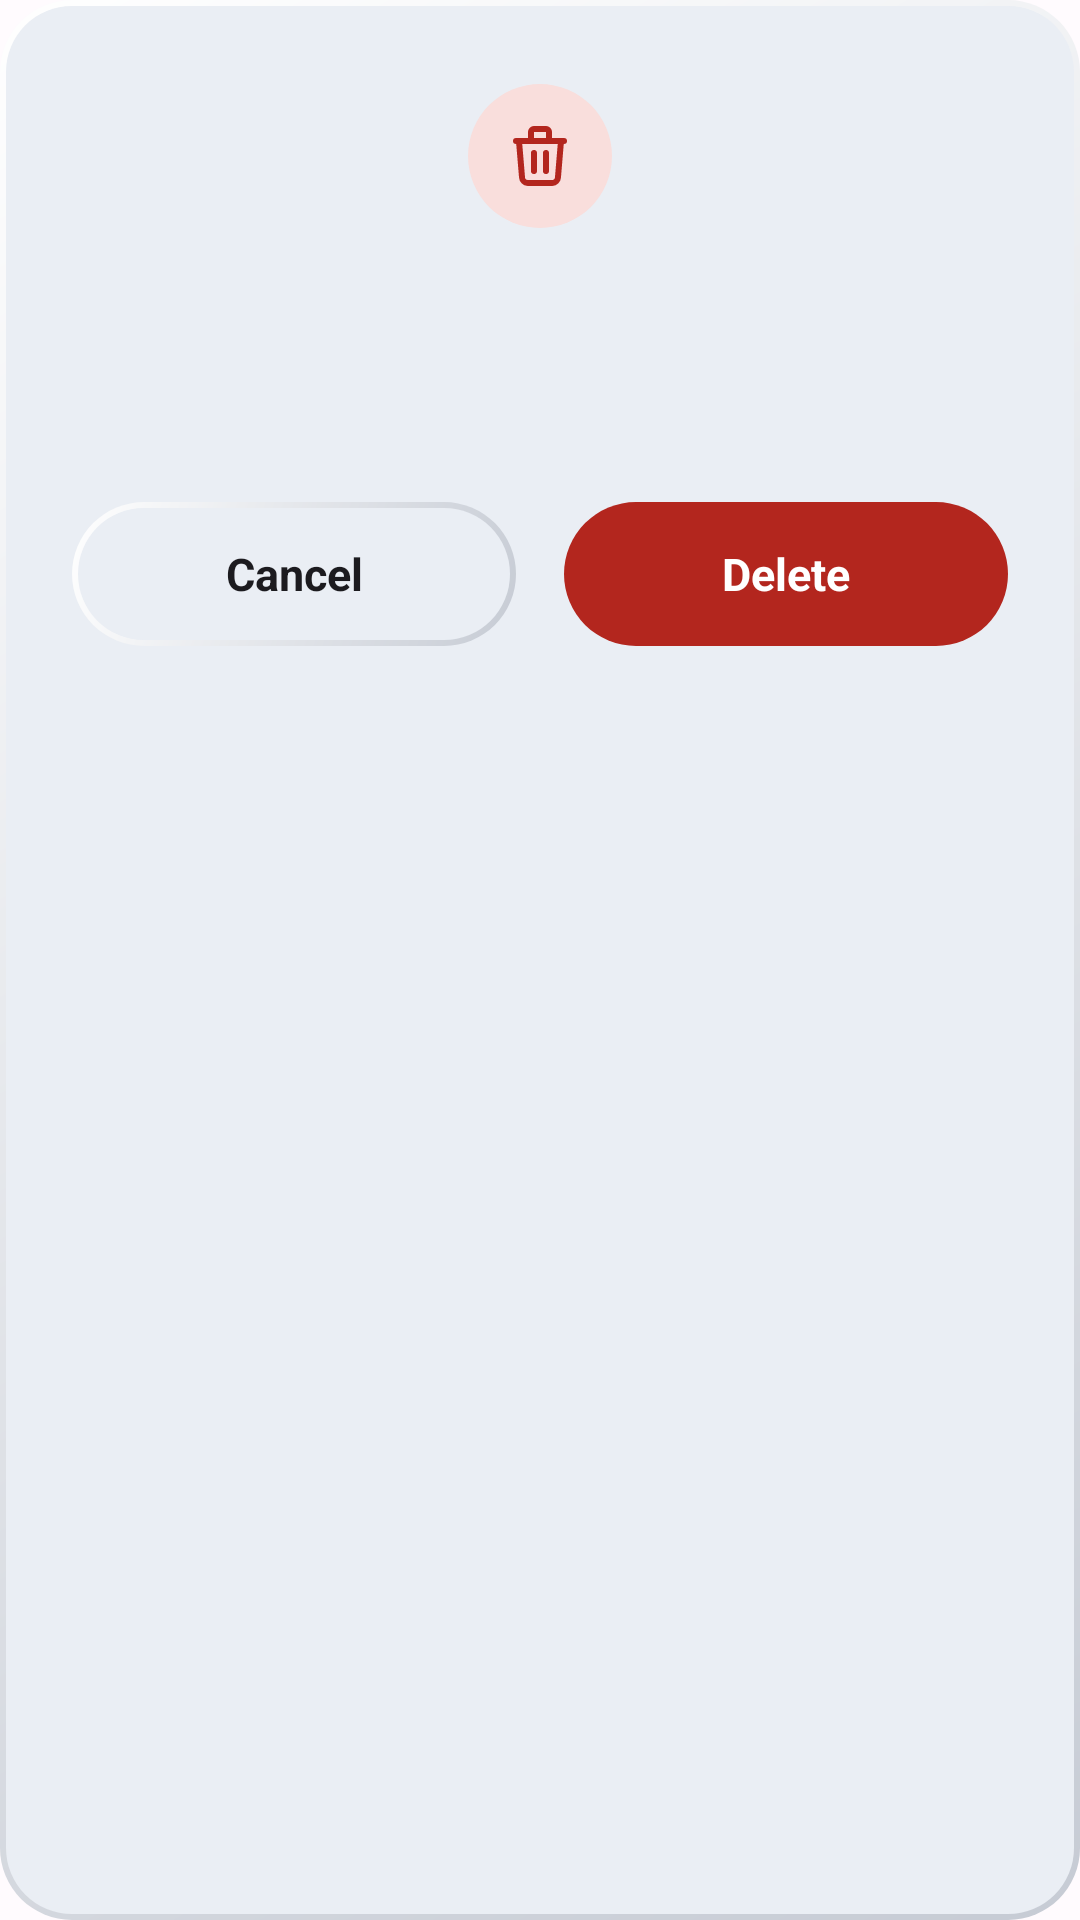

Layout XML and referenced resources for this Android screen:
<!-- AndroidManifest.xml: application theme AppTheme -->
<!-- res/layout/dialog_confirm_delete.xml -->
<?xml version="1.0" encoding="utf-8"?>
<LinearLayout xmlns:android="http://schemas.android.com/apk/res/android"
    xmlns:tools="http://schemas.android.com/tools"
    android:layout_width="match_parent"
    android:layout_height="wrap_content"
    android:background="@drawable/bg_dialog_surface"
    android:gravity="center_horizontal"
    android:orientation="vertical"
    android:paddingStart="24dp"
    android:paddingTop="28dp"
    android:paddingEnd="24dp"
    android:paddingBottom="24dp">

    <ImageView
        android:layout_width="48dp"
        android:layout_height="48dp"
        android:background="@drawable/bg_icon_circle_danger"
        android:contentDescription="@null"
        android:padding="12dp"
        android:src="@drawable/ic_trash_24" />

    <TextView
        android:id="@+id/confirmTitle"
        android:layout_width="wrap_content"
        android:layout_height="wrap_content"
        android:layout_marginTop="16dp"
        android:gravity="center"
        android:textColor="@color/home_title_text"
        android:textSize="18sp"
        android:textStyle="bold"
        tools:text="Delete rule" />

    <TextView
        android:id="@+id/confirmMessage"
        android:layout_width="match_parent"
        android:layout_height="wrap_content"
        android:layout_marginTop="8dp"
        android:gravity="center"
        android:lineSpacingExtra="4dp"
        android:textColor="@color/home_subtitle_text"
        android:textSize="14sp"
        tools:text="Delete this rule? The view will be restored." />

    <LinearLayout
        android:layout_width="match_parent"
        android:layout_height="wrap_content"
        android:layout_marginTop="24dp"
        android:orientation="horizontal">

        <TextView
            android:id="@+id/confirmCancel"
            android:layout_width="0dp"
            android:layout_height="48dp"
            android:layout_marginEnd="8dp"
            android:layout_weight="1"
            android:background="@drawable/bg_pill_neutral"
            android:gravity="center"
            android:text="@string/cancel"
            android:textColor="@color/home_title_text"
            android:textSize="15sp"
            android:textStyle="bold" />

        <TextView
            android:id="@+id/confirmDelete"
            android:layout_width="0dp"
            android:layout_height="48dp"
            android:layout_marginStart="8dp"
            android:layout_weight="1"
            android:background="@drawable/bg_pill_danger"
            android:gravity="center"
            android:text="@string/delete"
            android:textColor="#FFFFFF"
            android:textSize="15sp"
            android:textStyle="bold" />
    </LinearLayout>
</LinearLayout>
<!-- resources referenced by this layout -->
<resources>
  <color name="home_subtitle_text">#5F5E63</color>
  <color name="home_title_text">#1C1B1F</color>
  <!-- drawable bg_icon_circle_danger (drawable) -->
  <?xml version="1.0" encoding="utf-8"?>
  <shape xmlns:android="http://schemas.android.com/apk/res/android"
      android:shape="oval">
      <solid android:color="#F9DEDC" />
  </shape>
  <!-- drawable bg_pill_danger (drawable) -->
  <?xml version="1.0" encoding="utf-8"?>
  <ripple xmlns:android="http://schemas.android.com/apk/res/android"
      android:color="#33FFFFFF">
      <item>
          <shape android:shape="rectangle">
              <solid android:color="#FFB3261E" />
              <corners android:radius="28dp" />
          </shape>
      </item>
  </ripple>
  <string name="cancel">Cancel</string>
  <string name="delete">Delete</string>
  <color name="home_page_background">#EAEEF4</color>
  <color name="md_theme_light_primary">#6750A4</color>
  <color name="md_theme_light_onPrimary">#FFFFFF</color>
  <color name="md_theme_light_primaryContainer">#EADDFF</color>
  <color name="md_theme_light_onPrimaryContainer">#21005D</color>
  <color name="md_theme_light_secondary">#625B71</color>
  <color name="md_theme_light_onSecondary">#FFFFFF</color>
  <color name="md_theme_light_secondaryContainer">#E8DEF8</color>
  <color name="md_theme_light_onSecondaryContainer">#1D192B</color>
  <color name="md_theme_light_tertiary">#7D5260</color>
  <color name="md_theme_light_onTertiary">#FFFFFF</color>
  <color name="md_theme_light_tertiaryContainer">#FFD8E4</color>
  <color name="md_theme_light_onTertiaryContainer">#31111D</color>
  <color name="md_theme_light_error">#B3261E</color>
  <color name="md_theme_light_errorContainer">#F9DEDC</color>
  <color name="md_theme_light_onError">#FFFFFF</color>
  <color name="md_theme_light_onErrorContainer">#410E0B</color>
  <color name="md_theme_light_background">#FFFBFE</color>
  <color name="md_theme_light_onBackground">#1C1B1F</color>
  <color name="md_theme_light_surface">#FFFBFE</color>
  <color name="md_theme_light_onSurface">#1C1B1F</color>
  <color name="md_theme_light_surfaceVariant">#E7E0EC</color>
  <color name="md_theme_light_onSurfaceVariant">#49454F</color>
  <color name="md_theme_light_outline">#79747E</color>
  <color name="md_theme_light_inverseOnSurface">#F4EFF4</color>
  <color name="md_theme_light_inverseSurface">#313033</color>
  <color name="md_theme_light_primaryInverse">#D0BCFF</color>
  <style name="ThemeOverlay.Host.AlertDialog" parent="ThemeOverlay.Material3.Dialog.Alert">
          <item name="android:windowBackground">@drawable/bg_dialog_surface</item>
          <item name="android:windowElevation">0dp</item>
          <item name="android:colorBackground">@color/md_theme_light_surface</item>
          <item name="colorPrimary">@color/home_title_text</item>
          <item name="android:textColorPrimary">@color/home_title_text</item>
          <item name="android:textColorSecondary">@color/home_subtitle_text</item>
          <item name="buttonBarButtonStyle">@style/Widget.Host.DialogButton</item>
          <item name="buttonBarPositiveButtonStyle">@style/Widget.Host.DialogButton</item>
          <item name="buttonBarNegativeButtonStyle">@style/Widget.Host.DialogButton</item>
          <item name="buttonBarNeutralButtonStyle">@style/Widget.Host.DialogButton</item>
      </style>
  <style name="Widget.Host.DialogButton" parent="Widget.Material3.Button.TextButton.Dialog">
          <item name="android:textColor">@color/home_title_text</item>
          <item name="android:textStyle">bold</item>
          <item name="android:textSize">15sp</item>
          <item name="android:minHeight">48dp</item>
      </style>
</resources>
